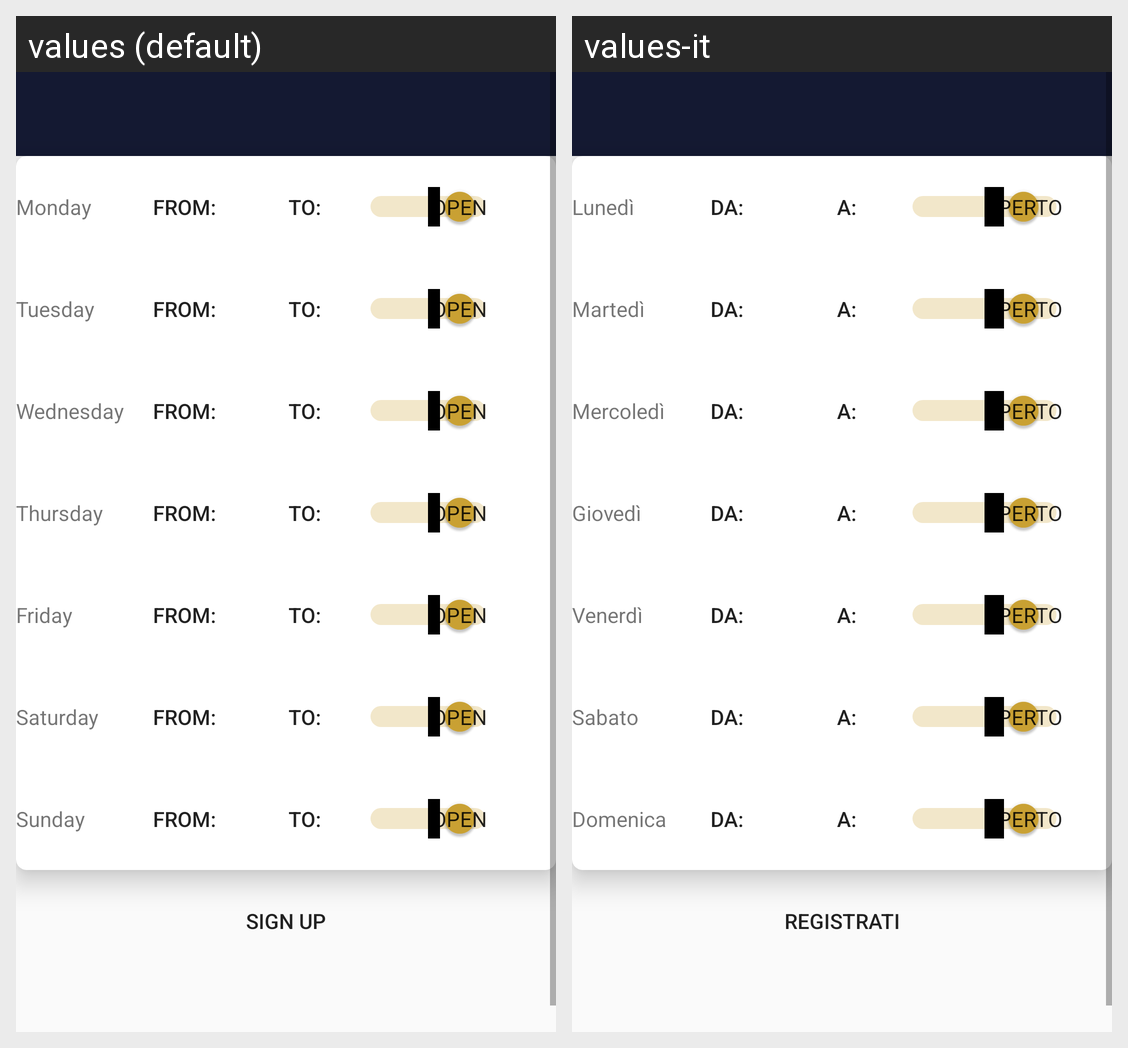

The Android screen above is rendered under two locales of the same app. Produce the string resources it draws, with the default and per-locale values.
Android screen res/layout/activity_opening_time.xml rendered under 2 locales, left to right: values (default), values-it. Device: Nexus 5 (rendered at 1080×1920; each locale shown at half size, 540×960, under a caption strip naming it); theme AppTheme.NoActionBar.
Strings drawn on this screen, with the default value and each locale's value (text and hints the layout hard-codes, and strings that could not be matched under every locale, appear in the picture but are not listed):

monday
  values: Monday
  values-it: Lunedì

from
  values: From:
  values-it: Da:

to
  values: To:
  values-it: A:

tuesday
  values: Tuesday
  values-it: Martedì

wednesday
  values: Wednesday
  values-it: Mercoledì

thursday
  values: Thursday
  values-it: Giovedì

friday
  values: Friday
  values-it: Venerdì

saturday
  values: Saturday
  values-it: Sabato

sunday
  values: Sunday
  values-it: Domenica

tw_signUp
  values: Sign up
  values-it: Registrati
